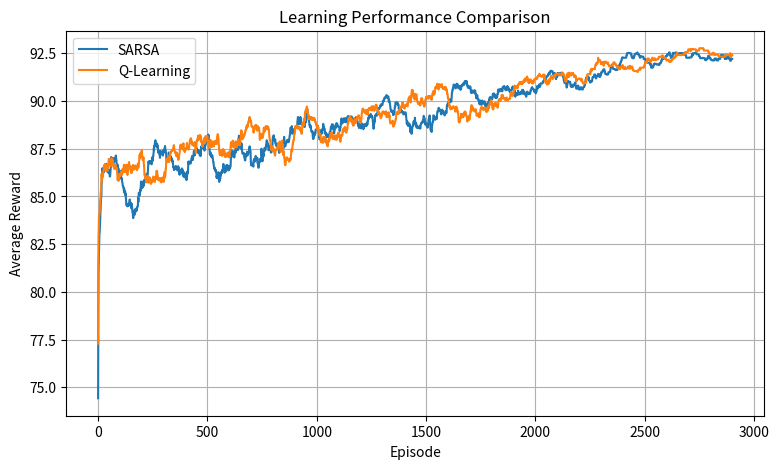
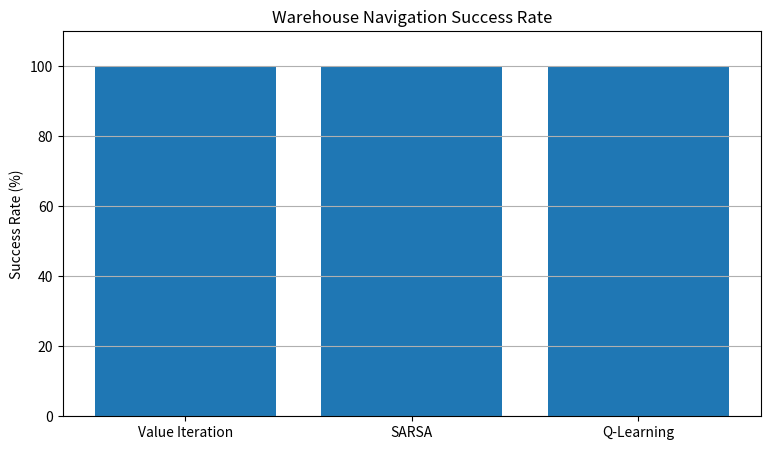

Reproduce these figures in Python, in order.

import numpy as np
import random
import matplotlib.pyplot as plt

# ==========================================
# 1. WAREHOUSE ENVIRONMENT
# ==========================================

ROWS = 5
COLS = 5

START = (0, 0)
GOAL = (4, 4)

OBSTACLES = {
    (1, 1),
    (2, 1),
    (3, 3)
}

ACTIONS = {
    0: (-1, 0),  # Up
    1: (1, 0),   # Down
    2: (0, -1),  # Left
    3: (0, 1)    # Right
}

ACTION_NAMES = {
    0: "UP",
    1: "DOWN",
    2: "LEFT",
    3: "RIGHT"
}

GAMMA = 0.9
ALPHA = 0.1
THETA = 0.001

STATES = [
    (r, c)
    for r in range(ROWS)
    for c in range(COLS)
    if (r, c) not in OBSTACLES
]


# ==========================================
# 2. ENVIRONMENT TRANSITION
# ==========================================

def step(state, action):

    if state == GOAL:
        return GOAL, 0, True

    dr, dc = ACTIONS[action]

    nr = state[0] + dr
    nc = state[1] + dc

    next_state = (nr, nc)

    # Boundary penalty
    if not (0 <= nr < ROWS and 0 <= nc < COLS):
        return state, -10, False

    # Obstacle penalty
    if next_state in OBSTACLES:
        return state, -10, False

    # Goal reward
    if next_state == GOAL:
        return next_state, 100, True

    # Normal movement
    return next_state, -1, False


# ==========================================
# 3. DYNAMIC PROGRAMMING - VALUE ITERATION
# ==========================================

def value_iteration():

    V = {s: 0.0 for s in STATES}

    while True:

        delta = 0

        for state in STATES:

            if state == GOAL:
                continue

            old_value = V[state]

            action_values = []

            for action in ACTIONS:

                next_state, reward, done = step(state, action)

                if done:
                    value = reward
                else:
                    value = reward + GAMMA * V[next_state]

                action_values.append(value)

            V[state] = max(action_values)

            delta = max(
                delta,
                abs(old_value - V[state])
            )

        if delta < THETA:
            break

    policy = {}

    for state in STATES:

        if state == GOAL:
            continue

        values = []

        for action in ACTIONS:

            next_state, reward, done = step(state, action)

            if done:
                value = reward
            else:
                value = reward + GAMMA * V[next_state]

            values.append(value)

        policy[state] = int(np.argmax(values))

    return V, policy


# ==========================================
# 4. SARSA ALGORITHM
# ==========================================

def choose_action(Q, state, epsilon):

    if random.random() < epsilon:
        return random.choice(list(ACTIONS.keys()))

    return int(np.argmax(Q[state[0], state[1]]))


def train_sarsa(episodes=3000):

    Q = np.zeros((ROWS, COLS, 4))

    rewards_history = []

    for episode in range(episodes):

        state = START

        epsilon = max(
            0.02,
            0.2 * (1 - episode / episodes)
        )

        action = choose_action(Q, state, epsilon)

        total_reward = 0

        for _ in range(100):

            next_state, reward, done = step(state, action)

            total_reward += reward

            if done:
                target = reward

                Q[state[0], state[1], action] += ALPHA * (
                    target - Q[state[0], state[1], action]
                )

                break

            next_action = choose_action(
                Q, next_state, epsilon
            )

            target = reward + GAMMA * Q[
                next_state[0],
                next_state[1],
                next_action
            ]

            Q[state[0], state[1], action] += ALPHA * (
                target - Q[state[0], state[1], action]
            )

            state = next_state
            action = next_action

        rewards_history.append(total_reward)

    return Q, rewards_history


# ==========================================
# 5. Q-LEARNING ALGORITHM
# ==========================================

def train_qlearning(episodes=3000):

    Q = np.zeros((ROWS, COLS, 4))

    rewards_history = []

    for episode in range(episodes):

        state = START

        epsilon = max(
            0.02,
            0.2 * (1 - episode / episodes)
        )

        total_reward = 0

        for _ in range(100):

            action = choose_action(Q, state, epsilon)

            next_state, reward, done = step(state, action)

            total_reward += reward

            if done:
                target = reward
            else:
                target = reward + GAMMA * np.max(
                    Q[next_state[0], next_state[1]]
                )

            Q[state[0], state[1], action] += ALPHA * (
                target - Q[state[0], state[1], action]
            )

            state = next_state

            if done:
                break

        rewards_history.append(total_reward)

    return Q, rewards_history


# ==========================================
# 6. EXTRACT NAVIGATION PATH
# ==========================================

def get_path(policy):

    state = START
    path = [state]
    visited = {state}

    for _ in range(ROWS * COLS * 2):

        if state == GOAL:
            break

        action = policy[state]

        next_state, reward, done = step(state, action)

        if next_state == state or next_state in visited:
            break

        state = next_state
        path.append(state)
        visited.add(state)

        if done:
            break

    return path


def get_q_policy(Q):

    policy = {}

    for state in STATES:

        if state != GOAL:
            policy[state] = int(
                np.argmax(Q[state[0], state[1]])
            )

    return policy


# ==========================================
# 7. EVALUATE ALGORITHMS
# ==========================================

def evaluate_path(path):

    total_reward = 0
    steps = 0
    success = path[-1] == GOAL

    for i in range(len(path) - 1):

        state = path[i]
        next_state = path[i + 1]

        for action in ACTIONS:

            result, reward, done = step(state, action)

            if result == next_state:
                total_reward += reward
                steps += 1
                break

    return total_reward, steps, success


# ==========================================
# 8. MAIN PROGRAM
# ==========================================

random.seed(42)
np.random.seed(42)

print("TRAINING WAREHOUSE NAVIGATION SYSTEM")

# Value Iteration
V, dp_policy = value_iteration()

# SARSA
sarsa_Q, sarsa_rewards = train_sarsa()

# Q-Learning
qlearning_Q, qlearning_rewards = train_qlearning()

# Extract policies
sarsa_policy = get_q_policy(sarsa_Q)
qlearning_policy = get_q_policy(qlearning_Q)

# Extract paths
dp_path = get_path(dp_policy)
sarsa_path = get_path(sarsa_policy)
qlearning_path = get_path(qlearning_policy)

# Evaluate paths
dp_metrics = evaluate_path(dp_path)
sarsa_metrics = evaluate_path(sarsa_path)
qlearning_metrics = evaluate_path(qlearning_path)

# ==========================================
# 9. DISPLAY RESULTS
# ==========================================

print("\nVALUE ITERATION PATH:")
print(dp_path)

print("\nSARSA PATH:")
print(sarsa_path)

print("\nQ-LEARNING PATH:")
print(qlearning_path)

print("\nPERFORMANCE COMPARISON")

print(
    f"{'Algorithm':<18}"
    f"{'Reward':<12}"
    f"{'Steps':<10}"
    f"{'Success':<12}"
)

results = {
    "Value Iteration": dp_metrics,
    "SARSA": sarsa_metrics,
    "Q-Learning": qlearning_metrics
}

for name, metrics in results.items():

    reward, steps, success = metrics

    print(
        f"{name:<18}"
        f"{reward:<12}"
        f"{steps:<10}"
        f"{str(success):<12}"
    )

# ==========================================
# 10. LEARNING CURVE
# ==========================================

def moving_average(data, window=100):

    return np.convolve(
        data,
        np.ones(window) / window,
        mode="valid"
    )


plt.figure(figsize=(9, 5))

plt.plot(
    moving_average(sarsa_rewards),
    label="SARSA"
)

plt.plot(
    moving_average(qlearning_rewards),
    label="Q-Learning"
)

plt.xlabel("Episode")
plt.ylabel("Average Reward")
plt.title("Learning Performance Comparison")
plt.legend()
plt.grid(True)

plt.savefig("learning_curves.png")
plt.show()


# ==========================================
# 11. PERFORMANCE GRAPH
# ==========================================

names = list(results.keys())

success_rates = [
    100 if results[name][2] else 0
    for name in names
]

steps = [
    results[name][1]
    for name in names
]

x = np.arange(len(names))

plt.figure(figsize=(9, 5))

plt.bar(x, success_rates)

plt.xticks(x, names)
plt.ylabel("Success Rate (%)")
plt.title("Warehouse Navigation Success Rate")
plt.ylim(0, 110)
plt.grid(axis="y")

plt.savefig("performance_comparison.png")
plt.show()


# ==========================================
# 12. DISPLAY WAREHOUSE
# ==========================================

def display_warehouse(path):

    grid = [["." for _ in range(COLS)] for _ in range(ROWS)]

    for r, c in OBSTACLES:
        grid[r][c] = "#"

    for r, c in path:
        grid[r][c] = "*"

    grid[START[0]][START[1]] = "S"
    grid[GOAL[0]][GOAL[1]] = "G"

    print("\nFINAL WAREHOUSE NAVIGATION PATH")

    for row in grid:
        print(" ".join(row))


display_warehouse(qlearning_path)

print("\nPROGRAM COMPLETED")
print("Graphs saved successfully.")
